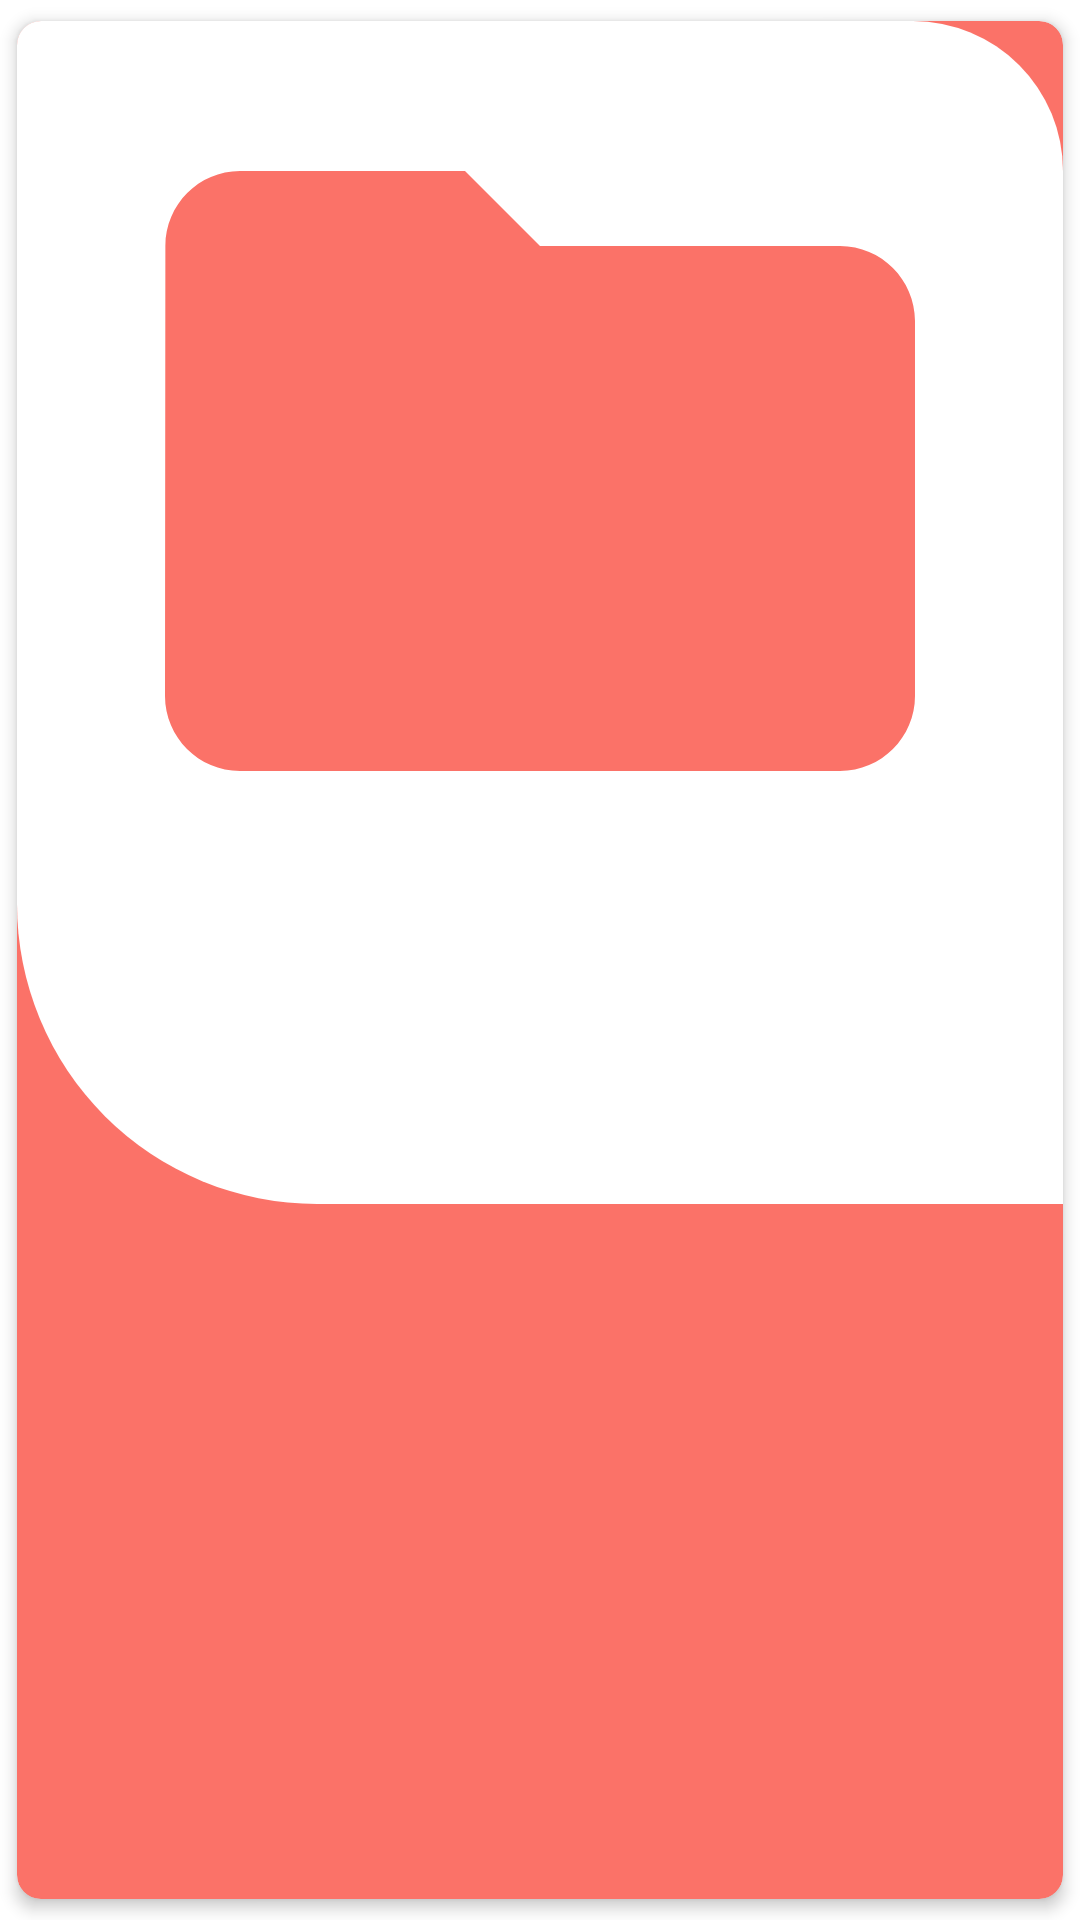

The Android layout XML behind this screen, and the referenced resources:
<!-- AndroidManifest.xml: application theme Theme.Working -->
<!-- res/layout/floder_item.xml -->
<?xml version="1.0" encoding="utf-8"?>
<androidx.cardview.widget.CardView xmlns:android="http://schemas.android.com/apk/res/android"
    xmlns:app="http://schemas.android.com/apk/res-auto"
    xmlns:tools="http://schemas.android.com/tools"
    android:layout_width="match_parent"
    android:layout_height="wrap_content"
    android:backgroundTint="@color/light_green"
    app:cardCornerRadius="8dp"
    app:cardElevation="3dp"
    app:cardUseCompatPadding="true">

    <RelativeLayout
        android:layout_width="match_parent"
        android:layout_height="wrap_content"
        android:background="@drawable/left_background">

        <ImageView
            android:id="@+id/myNewsImage"
            android:layout_width="match_parent"
            android:layout_height="300dp"
            android:backgroundTint="@color/light_green"
            android:layout_centerHorizontal="true"
            android:src="@drawable/ic_folder_name" />
        <TextView
            android:id="@+id/myName"
            android:layout_width="wrap_content"
            android:layout_height="wrap_content"
            android:layout_alignStart="@id/myNewsImage"
            android:layout_alignBottom="@id/myNewsImage"
            android:layout_margin="4dp"
            android:drawablePadding="4dp"
            android:ellipsize="end"
            android:drawableTint="@color/black"
            android:gravity="center_vertical"
            android:maxLines="1"
            android:textColor="@color/black"
            app:drawableStartCompat="@drawable/ic_person"
            tools:text="UserName" />

        <TextView
            android:id="@+id/newsTitle"
            android:layout_width="wrap_content"
            android:layout_height="wrap_content"
            android:layout_below="@id/myName"
            android:layout_alignStart="@id/myName"
            android:layout_alignEnd="@id/myNewsImage"
            android:layout_margin="3dp"
            android:ellipsize="end"
            android:fontFamily="@font/allerta"
            android:gravity="center"
            android:textColor="@color/black"
            android:textSize="18sp"
            android:textStyle="bold"
            tools:text="Other Material" />
        <TextView
            android:id="@+id/subjectDesc"
            android:layout_width="wrap_content"
            android:layout_height="wrap_content"
            android:layout_below="@id/newsTitle"
            android:layout_alignStart="@id/newsTitle"
            android:layout_alignEnd="@id/newsTitle"
            android:layout_margin="3dp"
            android:ellipsize="end"
            android:fontFamily="@font/allerta"
            android:gravity="center"
            android:textColor="@color/grey"
            android:textStyle="bold"
            tools:text="Other Material" />
        <TextView
            android:id="@+id/SourceTime"
            android:layout_width="wrap_content"
            android:layout_height="wrap_content"
            android:layout_below="@id/subjectDesc"
            android:layout_alignParentEnd="true"
            android:layout_margin="2dp"
            android:drawablePadding="4dp"
            android:ellipsize="end"
            android:gravity="center_vertical"
            android:maxLines="1"
            android:padding="8dp"
            android:drawableTint="@color/black"
            android:textColor="@color/black"
            app:drawableStartCompat="@drawable/ic_time"
            tools:text="Time How fjfkdl fo" />
    </RelativeLayout>
</androidx.cardview.widget.CardView>
<!-- resources referenced by this layout -->
<resources>
  <color name="black">#FF000000</color>
  <color name="grey">#808080</color>
  <color name="light_green">#fb7268</color>
  <!-- drawable ic_folder_name (drawable) -->
  <vector xmlns:android="http://schemas.android.com/apk/res/android"
      android:width="24dp"
      android:height="24dp"
      android:viewportWidth="24"
      android:viewportHeight="24">
    <path
        android:fillColor="@color/light_green"
        android:pathData="M10,4H4c-1.1,0 -1.99,0.9 -1.99,2L2,18c0,1.1 0.9,2 2,2h16c1.1,0 2,-0.9 2,-2V8c0,-1.1 -0.9,-2 -2,-2h-8l-2,-2z"/>
  </vector>
  <!-- drawable left_background (drawable) -->
  <?xml version="1.0" encoding="utf-8"?>
  <shape xmlns:android="http://schemas.android.com/apk/res/android"
      android:shape="rectangle">
      <corners
          android:bottomLeftRadius="100dp"
          android:topRightRadius="50dp" />
      <gradient
          android:angle="270"
          android:endColor="@color/white"
          android:startColor="@color/white" />
  </shape>
  <style name="Theme.Working" parent="Theme.MaterialComponents.DayNight.DarkActionBar">
          
          <item name="colorPrimary">@color/my_color</item>
          <item name="colorPrimaryVariant">@color/my_color</item>
          <item name="colorOnPrimary">@color/white</item>
          
          <item name="colorSecondary">@color/teal_200</item>
          <item name="colorSecondaryVariant">@color/teal_700</item>
          <item name="colorOnSecondary">@color/black</item>
          
          <item name="android:statusBarColor" tools:targetApi="l">@color/my_color</item>
          
      </style>
  <color name="white">#FFFFFFFF</color>
  <color name="my_color">#fb7268</color>
  <color name="teal_200">#FF03DAC5</color>
  <color name="teal_700">#FF018786</color>
</resources>
